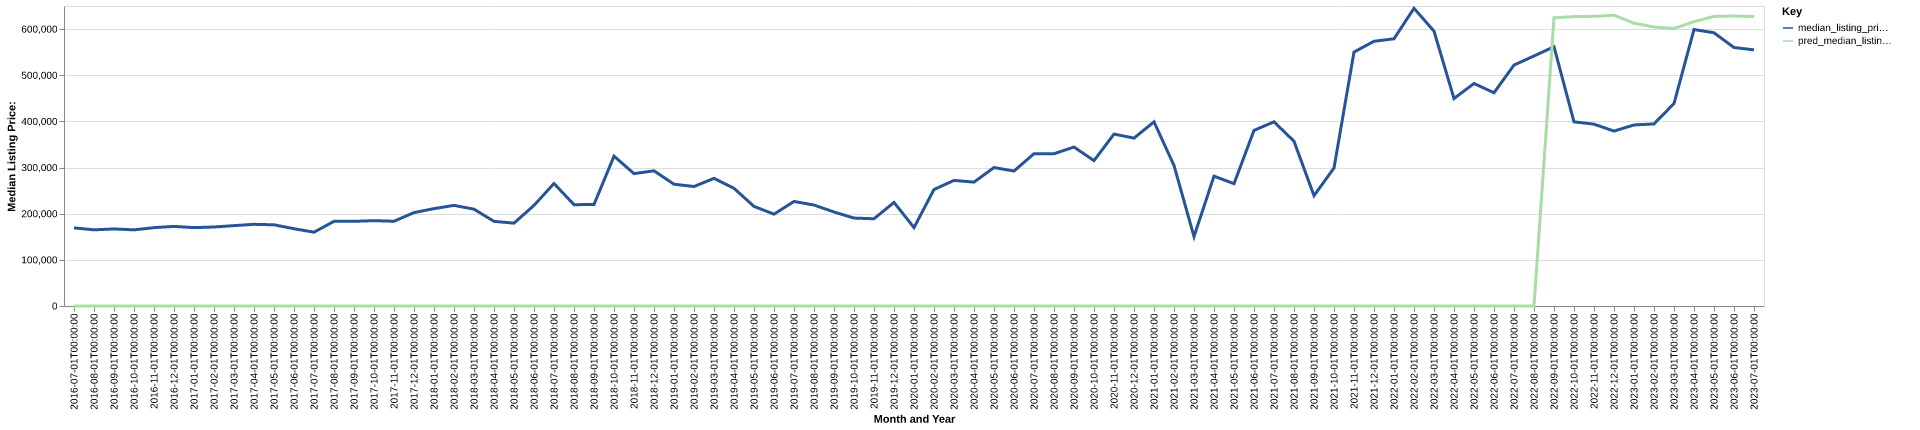

Values plotted in this chart, from the file beside it:
date, time_idx, median_listing_price, thirty_year_interest_rate_five, month, county_name, active_listing_count, median_days_on_market, pred_median_listing_price, month_year
2016-07-01, 0, 169250, 3.72, 7, butte, sd, 82.0, 64.0, 0, Jul-2016
2016-08-01, 1, 165000, 3.73, 8, butte, sd, 94.0, 73.0, 0, Aug-2016
2016-09-01, 2, 166975, 3.66, 9, butte, sd, 96.0, 73.0, 0, Sep-2016
2016-10-01, 3, 164950, 3.64, 10, butte, sd, 87.0, 100.0, 0, Oct-2016
2016-11-01, 4, 169800, 3.66, 11, butte, sd, 82.0, 116.0, 0, Nov-2016
2016-12-01, 5, 172450, 3.48, 12, butte, sd, 76.0, 128.0, 0, Dec-2016
2017-01-01, 6, 169800, 3.45, 1, butte, sd, 63.0, 129.0, 0, Jan-2017
2017-02-01, 7, 171175, 3.5, 2, butte, sd, 60.0, 135.0, 0, Feb-2017
2017-03-01, 8, 174150, 3.52, 3, butte, sd, 64.0, 120.0, 0, Mar-2017
2017-04-01, 9, 176950, 4.03, 4, butte, sd, 63.0, 109.0, 0, Apr-2017
2017-05-01, 10, 175925, 4.32, 5, butte, sd, 64.0, 83.0, 0, May-2017
2017-06-01, 11, 167425, 4.2, 6, butte, sd, 67.0, 55.0, 0, Jun-2017
2017-07-01, 12, 159900, 4.19, 7, butte, sd, 71.0, 67.0, 0, Jul-2017
2017-08-01, 13, 183450, 4.3, 8, butte, sd, 77.0, 85.0, 0, Aug-2017
2017-09-01, 14, 183450, 4.1, 9, butte, sd, 65.0, 102.0, 0, Sep-2017
2017-10-01, 15, 184900, 4.05, 10, butte, sd, 63.0, 102.0, 0, Oct-2017
2017-11-01, 16, 183650, 3.94, 11, butte, sd, 60.0, 109.0, 0, Nov-2017
2017-12-01, 17, 202400, 4.03, 12, butte, sd, 55.0, 108.0, 0, Dec-2017
2018-01-01, 18, 210975, 3.93, 1, butte, sd, 44.0, 92.0, 0, Jan-2018
2018-02-01, 19, 218000, 3.83, 2, butte, sd, 40.0, 96.0, 0, Feb-2018
2018-03-01, 20, 209750, 3.94, 3, butte, sd, 45.0, 62.0, 0, Mar-2018
2018-04-01, 21, 183375, 3.95, 4, butte, sd, 54.0, 66.0, 0, Apr-2018
2018-05-01, 22, 179500, 3.99, 5, butte, sd, 51.0, 60.0, 0, May-2018
2018-06-01, 23, 218000, 4.15, 6, butte, sd, 59.0, 53.0, 0, Jun-2018
2018-07-01, 24, 265475, 4.4, 7, butte, sd, 55.0, 65.0, 0, Jul-2018
2018-08-01, 25, 219500, 4.46, 8, butte, sd, 57.0, 67.0, 0, Aug-2018
2018-09-01, 26, 219950, 4.58, 9, butte, sd, 57.0, 61.0, 0, Sep-2018
2018-10-01, 27, 324650, 4.66, 10, butte, sd, 49.0, 76.0, 0, Oct-2018
2018-11-01, 28, 286863, 4.62, 11, butte, sd, 43.0, 97.0, 0, Nov-2018
2018-12-01, 29, 292900, 4.54, 12, butte, sd, 36.0, 120.0, 0, Dec-2018
2019-01-01, 30, 263875, 4.6, 1, butte, sd, 41.0, 90.0, 0, Jan-2019
2019-02-01, 31, 258875, 4.72, 2, butte, sd, 43.0, 63.0, 0, Feb-2019
2019-03-01, 32, 276571, 4.9, 3, butte, sd, 43.0, 76.0, 0, Mar-2019
2019-04-01, 33, 255000, 4.94, 4, butte, sd, 45.0, 83.0, 0, Apr-2019
2019-05-01, 34, 215800, 4.75, 5, butte, sd, 46.0, 83.0, 0, May-2019
2019-06-01, 35, 199000, 4.51, 6, butte, sd, 53.0, 78.0, 0, Jun-2019
2019-07-01, 36, 226525, 4.41, 7, butte, sd, 53.0, 74.0, 0, Jul-2019
2019-08-01, 37, 218727, 4.41, 8, butte, sd, 54.0, 69.0, 0, Aug-2019
2019-09-01, 38, 203693, 4.2, 9, butte, sd, 47.0, 75.0, 0, Sep-2019
2019-10-01, 39, 190500, 4.14, 10, butte, sd, 43.0, 72.0, 0, Oct-2019
2019-11-01, 40, 189000, 3.84, 11, butte, sd, 44.0, 80.0, 0, Nov-2019
2019-12-01, 41, 224425, 3.81, 12, butte, sd, 35.0, 79.0, 0, Dec-2019
2020-01-01, 42, 169900, 3.75, 1, butte, sd, 27.0, 76.0, 0, Jan-2020
2020-02-01, 43, 252400, 3.73, 2, butte, sd, 27.0, 57.0, 0, Feb-2020
2020-03-01, 44, 272100, 3.78, 3, butte, sd, 35.0, 49.0, 0, Mar-2020
2020-04-01, 45, 268425, 3.75, 4, butte, sd, 46.0, 52.0, 0, Apr-2020
2020-05-01, 46, 300000, 3.74, 5, butte, sd, 42.0, 43.0, 0, May-2020
2020-06-01, 47, 292400, 3.72, 6, butte, sd, 49.0, 50.0, 0, Jun-2020
2020-07-01, 48, 330000, 3.49, 7, butte, sd, 42.0, 82.0, 0, Jul-2020
2020-08-01, 49, 330000, 3.65, 8, butte, sd, 39.0, 101.0, 0, Aug-2020
2020-09-01, 50, 344375, 3.33, 9, butte, sd, 35.0, 120.0, 0, Sep-2020
2020-10-01, 51, 315000, 3.28, 10, butte, sd, 25.0, 92.0, 0, Oct-2020
2020-11-01, 52, 372500, 3.21, 11, butte, sd, 19.0, 57.0, 0, Nov-2020
2020-12-01, 53, 363750, 3.07, 12, butte, sd, 16.0, 55.0, 0, Dec-2020
2021-01-01, 54, 399000, 2.99, 1, butte, sd, 15.0, 76.0, 0, Jan-2021
2021-02-01, 55, 304500, 2.93, 2, butte, sd, 11.0, 104.0, 0, Feb-2021
2021-03-01, 56, 150475, 2.88, 3, butte, sd, 15.0, 56.0, 0, Mar-2021
2021-04-01, 57, 281350, 2.84, 4, butte, sd, 11.0, 39.0, 0, Apr-2021
2021-05-01, 58, 265000, 2.71, 5, butte, sd, 11.0, 53.0, 0, May-2021
2021-06-01, 59, 380500, 2.79, 6, butte, sd, 14.0, 40.0, 0, Jun-2021
... 25 more rows
